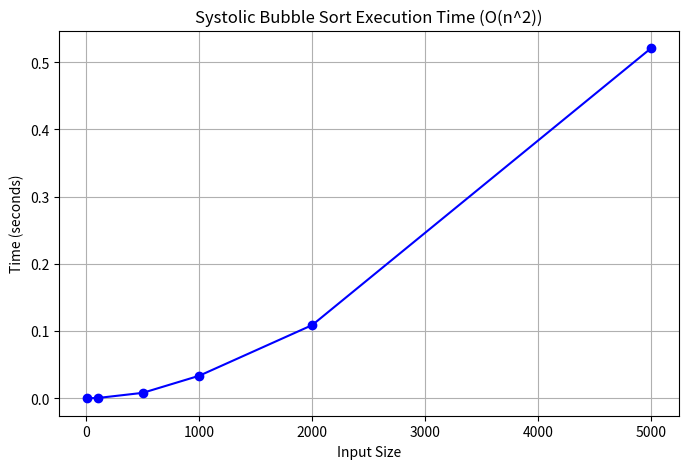

The script that saved this image:
import time
import random
import matplotlib.pyplot as plt

def systolic_bubble_sort(arr):
    """Basic systolic bubble sort implementation."""
    n = len(arr)
    for t in range(n):
        if t % 2 == 0:
            for i in range(0, n - 1, 2):
                if arr[i] > arr[i + 1]:
                    arr[i], arr[i + 1] = arr[i + 1], arr[i]
        else:
            for i in range(1, n - 1, 2):
                if arr[i] > arr[i + 1]:
                    arr[i], arr[i + 1] = arr[i + 1], arr[i]
    return arr

# Input sizes to test
sizes = [10, 100, 500, 1000, 2000, 5000]
times = []

for size in sizes:
    data = random.sample(range(size * 10), size)
    start = time.time()
    systolic_bubble_sort(data)
    end = time.time()
    times.append(end - start)
    print(f"Size: {size}, Time: {end - start:.5f}s")

# Visualization
plt.figure(figsize=(8, 5))
plt.plot(sizes, times, marker='o', linestyle='-', color='blue')
plt.title("Systolic Bubble Sort Execution Time (O(n^2))")
plt.xlabel("Input Size")
plt.ylabel("Time (seconds)")
plt.grid(True)
plt.savefig("systolic_sort_times.png")
print("Plot saved as systolic_sort_times.png")
